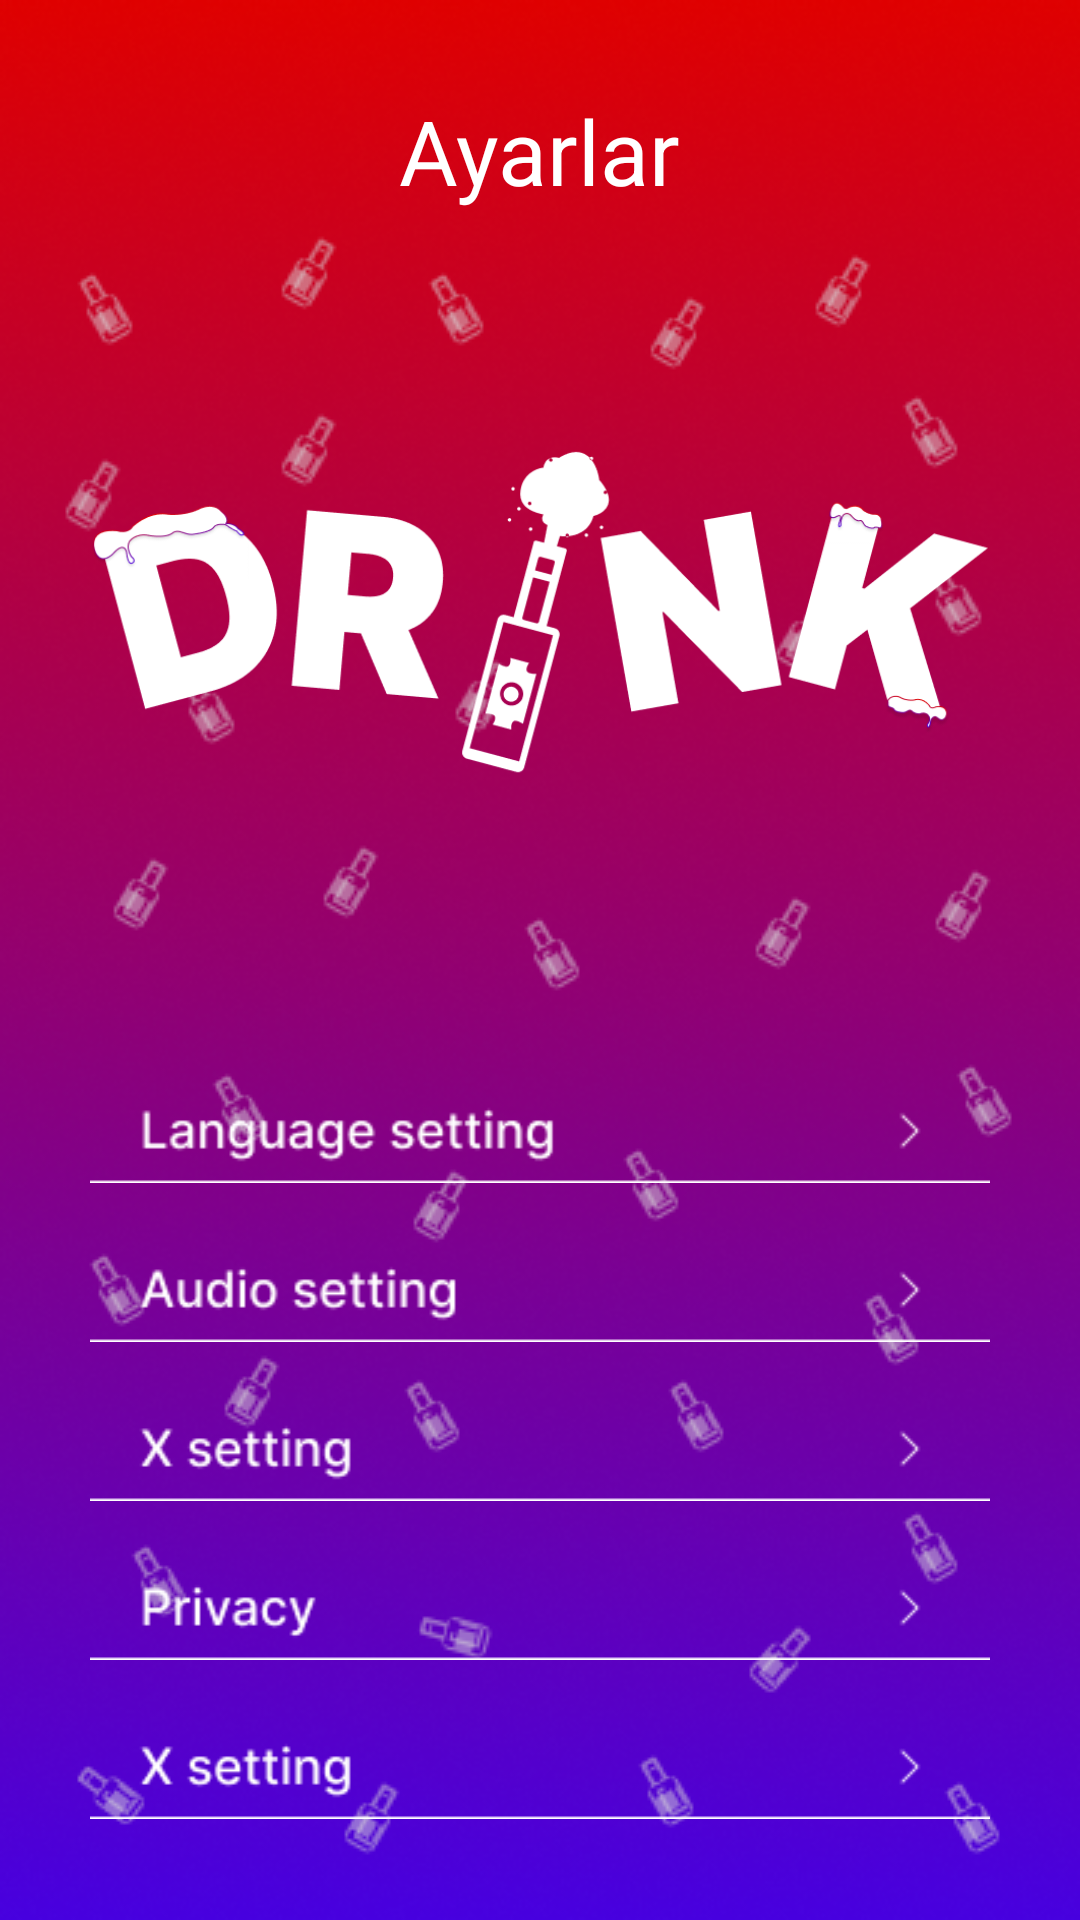

Produce the Android XML layout that renders to this screen, including the resource entries it uses.
<!-- AndroidManifest.xml: application theme Theme.İçUlan -->
<!-- res/layout/activity_settings.xml -->
<?xml version="1.0" encoding="utf-8"?>
<LinearLayout
    xmlns:android="http://schemas.android.com/apk/res/android"
    android:layout_width="match_parent"
    android:layout_height="match_parent"
    android:orientation="vertical"
    android:background="@drawable/background"
    android:padding="30sp"
    >
    <LinearLayout
        android:layout_width="match_parent"
        android:layout_height="100dp"
        android:orientation="horizontal">

        <ImageView
            android:id="@+id/exitFromSettings"
            android:layout_width="wrap_content"
            android:layout_height="wrap_content"
            android:layout_gravity="start"
            android:src="@drawable/leftarrow"
            />
        <Space
            android:layout_width="0dp"
            android:layout_height="0dp"
            android:layout_weight="1"/>
        <TextView
            android:layout_width="wrap_content"
            android:layout_height="wrap_content"
            android:textColor="@color/white"
            android:text="Ayarlar"
            android:textSize="30sp"
            />
        <Space
            android:layout_width="0dp"
            android:layout_height="0dp"
            android:layout_weight="1"/>
        <ImageView
            android:layout_width="wrap_content"
            android:layout_height="wrap_content"
            android:layout_gravity="start"
            android:src="@drawable/leftarrow"
            android:visibility="invisible"
            />



    </LinearLayout>
    <ImageView
        android:layout_weight="1"
        android:layout_width="wrap_content"
        android:layout_height="0dp"
        android:src="@drawable/logo"
        android:layout_gravity="center"/>
    <Space
        android:layout_width="wrap_content"
        android:layout_height="80dp"/>
    <ImageView
        android:id="@+id/language"
        android:layout_width="match_parent"
        android:layout_height="wrap_content"
        android:src="@drawable/languagesetting"/>
    <Space
        android:layout_width="wrap_content"
        android:layout_height="10dp"/>
    <ImageView
        android:id="@+id/voice"
        android:layout_width="match_parent"
        android:layout_height="wrap_content"
        android:src="@drawable/audiosetting"/>
    <Space
        android:layout_width="wrap_content"
        android:layout_height="10dp"/>
    <ImageView
        android:id="@+id/contact"
        android:layout_width="match_parent"
        android:layout_height="wrap_content"
        android:src="@drawable/contact"/>
    <Space
        android:layout_width="wrap_content"
        android:layout_height="10dp"/>
    <ImageView
        android:id="@+id/privacy"
        android:layout_width="match_parent"
        android:layout_height="wrap_content"
        android:src="@drawable/privacy"/>
    <Space
        android:layout_width="wrap_content"
        android:layout_height="10dp"/>
    <ImageView
        android:id="@+id/SSS"
        android:layout_width="match_parent"
        android:layout_height="wrap_content"
        android:src="@drawable/contact"/>
</LinearLayout>
<!-- resources referenced by this layout -->
<resources>
  <color name="white">#FFFFFFFF</color>
  <!-- drawable audiosetting: png bitmap (drawable, 1535 bytes) -->
  <!-- drawable background: png bitmap (drawable, 179596 bytes) -->
  <!-- drawable contact: png bitmap (drawable, 1172 bytes) -->
  <!-- drawable languagesetting: png bitmap (drawable, 1823 bytes) -->
  <!-- drawable logo: png bitmap (drawable, 28543 bytes) -->
  <!-- drawable privacy: png bitmap (drawable, 996 bytes) -->
  <style name="Theme.İçUlan" parent="Theme.MaterialComponents.DayNight.DarkActionBar">
          
          <item name="colorPrimary">@color/purple_500</item>
          <item name="colorPrimaryVariant">@color/purple_700</item>
          <item name="colorOnPrimary">@color/white</item>
          
          <item name="colorSecondary">@color/teal_200</item>
          <item name="colorSecondaryVariant">@color/teal_700</item>
          <item name="colorOnSecondary">@color/black</item>
          
          <item name="android:statusBarColor">?attr/colorPrimaryVariant</item>
          
      </style>
  <color name="purple_500">#FF6200EE</color>
  <color name="purple_700">#FF3700B3</color>
  <color name="teal_200">#FF03DAC5</color>
  <color name="teal_700">#FF018786</color>
  <color name="black">#FF000000</color>
</resources>
